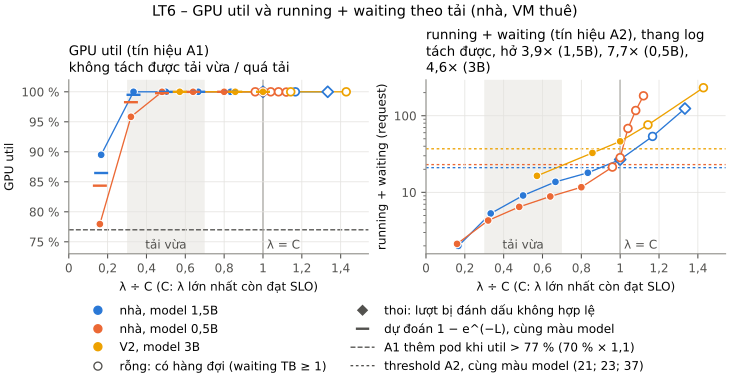

The table this chart was drawn from, first rows:
source, session, env, run_id, valid, lambda_nominal, C, load, band, slo_attainment, lambda_real, e2e_mean_s, L_client, L_server, waiting_mean, kv_cache_usage, gpu_util, util_pred, util_dev, util_se, util_z, a1_target_pct, a2_target, a1_desired_1
capacity-1.5b.json, capacity-1.5b.json, home, lambda-1, True, 1.0, 6.0, 0.1667, khác, 1.0, 0.85, 2.366, 2.0, 2.0, 0.0, 0.014, 0.895, 0.8647, 0.03034, 0.06983, 0.4344, 70.0, 21.0, 2
capacity-1.5b.json, capacity-1.5b.json, home, lambda-2, True, 2.0, 6.0, 0.3333, vừa, 1.0, 2.058, 2.587, 5.3, 5.3, 0.0, 0.039, 1.0, 0.995, 0.004992, 0.01439, 0.347, 70.0, 21.0, 2
capacity-1.5b.json, capacity-1.5b.json, home, lambda-3, True, 3.0, 6.0, 0.5, vừa, 1.0, 3.083, 2.824, 8.7, 9.1, 0.0, 0.065, 1.0, 0.9998, 0.000167, 0.002634, 0.06323, 70.0, 21.0, 2
capacity-1.5b.json, capacity-1.5b.json, home, lambda-4, True, 4.0, 6.0, 0.6667, vừa, 1.0, 4.233, 3.27, 13.9, 13.7, 0.0, 0.099, 1.0, 1, 1e-06, 0.000196, 0.004696, 70.0, 21.0, 2
capacity-1.5b.json, capacity-1.5b.json, home, lambda-5, True, 5.0, 6.0, 0.8333, khác, 1.0, 4.933, 3.619, 17.8, 18.0, 0.0, 0.129, 1.0, 1.0, 0.0, 2.8e-05, 0.000668, 70.0, 21.0, 2
capacity-1.5b.json, capacity-1.5b.json, home, lambda-6, False, 6.0, 6.0, 1.0, khác, 1.0, 6.067, 4.471, 27.1, 26.8, 1.2, 0.185, 1.0, , , , , 70.0, 21.0, 2
capacity-1.5b.json, capacity-1.5b.json, home, lambda-7, True, 7.0, 6.0, 1.167, quá tải, 0.283, 6.792, 7.916, 54.1, 53.7, 21.8, 0.228, 1.0, , , , , 70.0, 21.0, 2
capacity-1.5b.json, capacity-1.5b.json, home, lambda-8, False, 8.0, 6.0, 1.333, quá tải, 0.0, 7.517, 18.57, 124.4, 124.0, 92.1, 0.231, 1.0, , , , , 70.0, 21.0, 2
capacity.json, dg1-home-05b, home, S1-CONST2-1, True, 2.0, 12.5, 0.16, khác, 1.0, 2.025, 0.918, 1.855, 2.125, 0.0, 0.01125, 0.7796, 0.8435, -0.06395, 0.07416, -0.8624, 70.0, 23.0, 2
capacity.json, dg1-home-05b, home, S1-CONST4-1, True, 4.0, 12.5, 0.32, vừa, 1.0, 4.15, 0.9791, 4.056, 4.292, 0.0, 0.02249, 0.9583, 0.9827, -0.02435, 0.02662, -0.9147, 70.0, 23.0, 2
capacity.json, dg1-home-05b, home, S1-CONST6-1, True, 6.0, 12.5, 0.48, vừa, 1.0, 5.908, 1.033, 6.108, 6.458, 0.0, 0.03485, 1.0, 0.9978, 0.002226, 0.00962, 0.2314, 70.0, 23.0, 2
capacity.json, dg1-home-05b, home, S1-CONST8-1, True, 8.0, 12.5, 0.64, vừa, 1.0, 7.833, 1.115, 8.75, 8.833, 0.08333, 0.04549, 1.0, 0.9998, 0.000158, 0.002569, 0.06166, 70.0, 23.0, 2
capacity.json, dg1-home-05b, home, S1-CONST10-1, True, 10.0, 12.5, 0.8, khác, 1.0, 9.908, 1.232, 12.21, 11.67, 0.4167, 0.05869, 1.0, 1, 5e-06, 0.000455, 0.01091, 70.0, 23.0, 2
capacity.json, dg1-home-05b, home, S1-CONST12-1, True, 12.0, 12.5, 0.96, khác, 1.0, 11.83, 1.725, 20.63, 21.38, 6.0, 0.0796, 1.0, , , , , 70.0, 23.0, 2
capacity.json, dg1-home-05b, home, S1-CONST12.5-1, True, 12.5, 12.5, 1.0, khác, 0.9899, 12.36, 2.234, 27.53, 28.38, 12.92, 0.08252, 1.0, , , , , 70.0, 23.0, 2
capacity.json, dg1-home-05b, home, S1-CONST13-1, True, 13.0, 12.5, 1.04, quá tải, 0.06945, 12.96, 5.547, 68.7, 68.25, 52.29, 0.08473, 1.0, , , , , 70.0, 23.0, 2
capacity.json, dg1-home-05b, home, S1-CONST13.5-1, True, 13.5, 12.5, 1.08, quá tải, 0.0, 13.38, 9.768, 121.4, 117, 101.1, 0.08491, 1.0, , , , , 70.0, 23.0, 2
capacity.json, dg1-home-05b, home, S1-CONST14-1, True, 14.0, 12.5, 1.12, quá tải, 0.0, 14.13, 14.91, 184, 182, 166, 0.08442, 0.9996, , , , , 70.0, 23.0, 2
capacity.json, dg1-v2-4060ti, cloud, S1-CONST2-1, True, 2.0, 3.5, 0.5714, vừa, 1.0, 1.95, 8.437, 16.41, 16.42, 0.0, 0.06173, 1.0, 1.0, 0.0, 4e-05, 0.001897, 70.0, 37.0, 2
capacity.json, dg1-v2-4060ti, cloud, S1-CONST3-1, True, 3.0, 3.5, 0.8571, khác, 1.0, 2.983, 10.9, 32.73, 32.73, 0.0, 0.1238, 1.0, 1.0, 0.0, 0.0, 1e-06, 70.0, 37.0, 2
capacity.json, dg1-v2-4060ti, cloud, S1-CONST3.5-1, True, 3.5, 3.5, 1.0, khác, 1.0, 3.517, 13.2, 46.73, 46.31, 0.4167, 0.1752, 1.0, 1.0, 0.0, 0.0, , 70.0, 37.0, 2
capacity.json, dg1-v2-4060ti, cloud, S1-CONST4-1, True, 4.0, 3.5, 1.143, quá tải, 0.2851, 4.062, 19.44, 77.14, 75.92, 12.44, 0.2403, 1.0, , , , , 70.0, 37.0, 2
capacity.json, dg1-v2-4060ti, cloud, S1-CONST5-1, True, 5.0, 3.5, 1.429, quá tải, 0.0, 4.929, 59.21, 234.3, 232.0, 168.4, 0.2414, 1.0, , , , , 70.0, 37.0, 2
